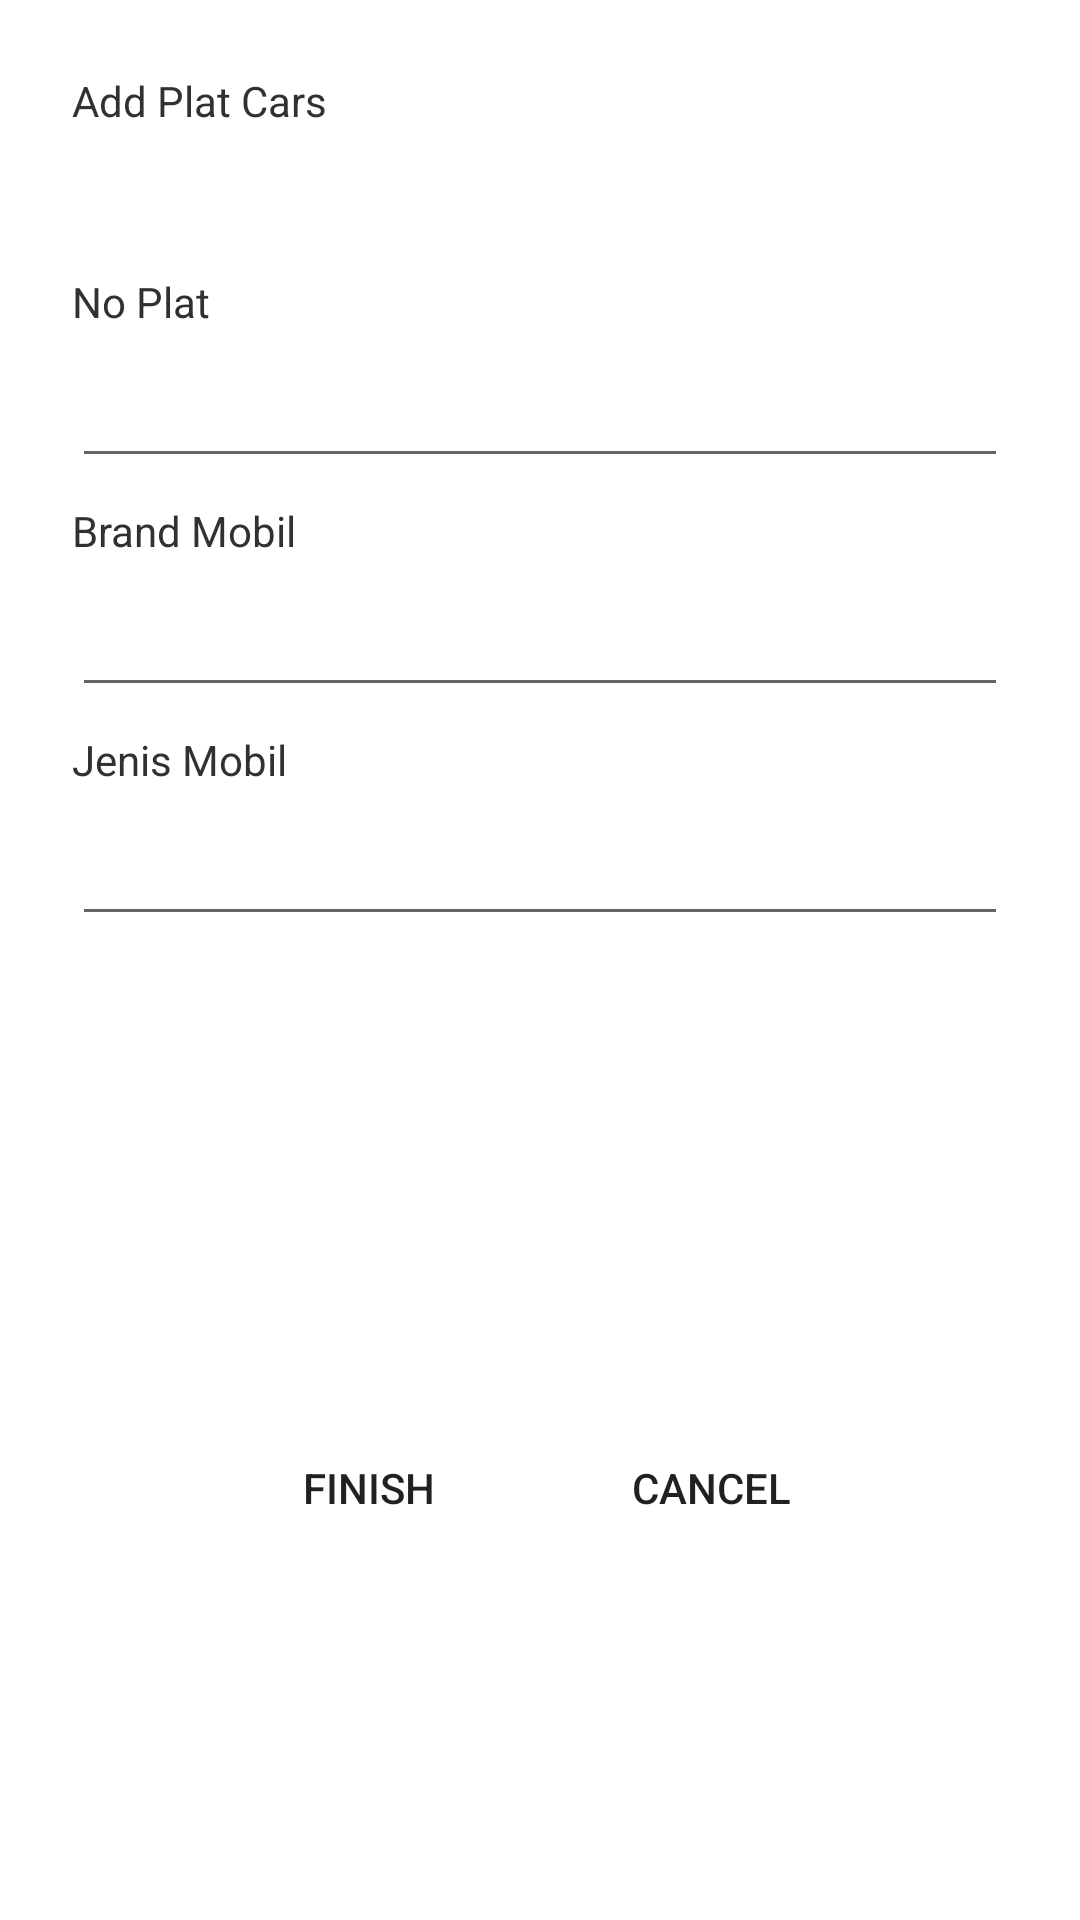

This screen was rendered from an Android layout file. Write that file and the resources it references.
<!-- AndroidManifest.xml: application theme Theme.RPMMotor -->
<!-- res/layout/activity_plate.xml -->
<?xml version="1.0" encoding="utf-8"?>
<androidx.constraintlayout.widget.ConstraintLayout xmlns:android="http://schemas.android.com/apk/res/android"
    xmlns:app="http://schemas.android.com/apk/res-auto"
    xmlns:tools="http://schemas.android.com/tools"
    android:layout_width="match_parent"
    android:layout_height="match_parent"
    android:padding="24dp"
    android:background="#FFFFFF"
    tools:context=".Manual.PlateActivity">

    <LinearLayout
        android:id="@+id/linear_logo"
        android:layout_width="match_parent"
        android:layout_height="wrap_content"
        android:orientation="horizontal"
        app:layout_constraintEnd_toEndOf="parent"
        app:layout_constraintHorizontal_bias="0.016"
        app:layout_constraintLeft_toLeftOf="parent"
        app:layout_constraintRight_toRightOf="parent"
        app:layout_constraintTop_toTopOf="parent"
        app:layout_constraintBottom_toBottomOf="@+id/text_username"
        tools:ignore="UnknownIdInLayout">

        <TextView
            android:layout_width="match_parent"
            android:layout_height="match_parent"
            android:text="Add Plat Cars"
            android:paddingRight="200dp"
            android:textColor="#313131"
            android:textSize="14sp" />

    </LinearLayout>

    <TextView
        android:id="@+id/text_sparepart"
        android:layout_width="wrap_content"
        android:layout_height="wrap_content"
        android:layout_marginTop="48dp"
        android:text="No Plat"
        android:textColor="#313131"
        android:textSize="14sp"
        app:layout_constraintLeft_toLeftOf="parent"
        app:layout_constraintTop_toBottomOf="@+id/linear_logo" />

    <EditText
        android:id="@+id/edt_noplat"
        android:layout_width="match_parent"
        android:layout_height="wrap_content"
        android:layout_marginTop="8dp"
        app:layout_constraintLeft_toLeftOf="parent"
        app:layout_constraintRight_toRightOf="parent"
        app:layout_constraintTop_toBottomOf="@id/text_sparepart" />

    <TextView
        android:id="@+id/text_count"
        android:layout_width="wrap_content"
        android:layout_height="wrap_content"
        android:layout_marginTop="8dp"
        android:text="Brand Mobil"
        android:textColor="#313131"
        android:textSize="14sp"
        app:layout_constraintLeft_toLeftOf="parent"
        app:layout_constraintTop_toBottomOf="@+id/edt_noplat" />

    <EditText
        android:id="@+id/edt_brandcar"
        android:layout_width="match_parent"
        android:layout_height="wrap_content"
        android:layout_marginTop="8dp"
        app:layout_constraintLeft_toLeftOf="parent"
        app:layout_constraintRight_toRightOf="parent"
        app:layout_constraintTop_toBottomOf="@id/text_count" />

    <TextView
        android:id="@+id/text_price"
        android:layout_width="wrap_content"
        android:layout_height="wrap_content"
        android:layout_marginTop="8dp"
        android:text="Jenis Mobil"
        android:textColor="#313131"
        android:textSize="14sp"
        app:layout_constraintLeft_toLeftOf="parent"
        app:layout_constraintTop_toBottomOf="@+id/edt_brandcar" />

    <EditText
        android:id="@+id/edt_typecar"
        android:layout_width="match_parent"
        android:layout_height="wrap_content"
        android:layout_marginTop="8dp"
        app:layout_constraintLeft_toLeftOf="parent"
        app:layout_constraintRight_toRightOf="parent"
        app:layout_constraintTop_toBottomOf="@id/text_price" />

    <LinearLayout
        android:id="@+id/linear_btn"
        android:layout_width="wrap_content"
        android:layout_height="wrap_content"
        android:layout_marginTop="64dp"
        android:gravity="right"
        android:orientation="horizontal"
        app:layout_constraintBottom_toBottomOf="parent"
        app:layout_constraintEnd_toEndOf="parent"
        app:layout_constraintStart_toStartOf="parent"
        app:layout_constraintTop_toBottomOf="@+id/edt_typecar">

        <Button
            android:id="@+id/btn_finish"
            android:layout_width="110dp"
            android:layout_height="wrap_content"
            android:background="@drawable/button_red"
            android:text="Finish"
            android:textSize="14sp"
            app:backgroundTint="@color/color3" />

        <Button
            android:id="@+id/btn_cancel"
            android:layout_width="110dp"
            android:layout_height="wrap_content"
            android:layout_marginLeft="4dp"
            android:background="@drawable/button_red"
            android:text="Cancel"
            android:textSize="14sp"
            app:backgroundTint="@color/cardview_dark_background" />

    </LinearLayout>

</androidx.constraintlayout.widget.ConstraintLayout>
<!-- resources referenced by this layout -->
<resources>
  <color name="color3">#FFC281</color>
  <style name="Theme.RPMMotor" parent="Theme.MaterialComponents.DayNight.NoActionBar">
          
          <item name="colorPrimary">@color/purple_500</item>
          <item name="colorPrimaryVariant">@color/purple_700</item>
          <item name="colorOnPrimary">@color/white</item>
          
          <item name="colorSecondary">@color/teal_200</item>
          <item name="colorSecondaryVariant">@color/teal_700</item>
          <item name="colorOnSecondary">@color/black</item>
          
          <item name="android:statusBarColor" tools:targetApi="l">?attr/colorPrimaryVariant</item>
          
      </style>
  <color name="purple_500">#FF6200EE</color>
  <color name="purple_700">#FF3700B3</color>
  <color name="white">#FFFFFFFF</color>
  <color name="teal_200">#FF03DAC5</color>
  <color name="teal_700">#FF018786</color>
  <color name="black">#FF000000</color>
</resources>
